The GitHub repository jadetangyy0820/CLIP contains a labelled image folder "roboflowIsoObj_Clip" with 14 categories: 11111-Egg, 22222-Banana, 33333-Butter, 4157005670-almondmilk, 44444-DietCoke, 55555-Coke, 7874222803-sugar, almond, banana, butter, coke, dietcoke, egg, sugar. Examples follow, each with its label.

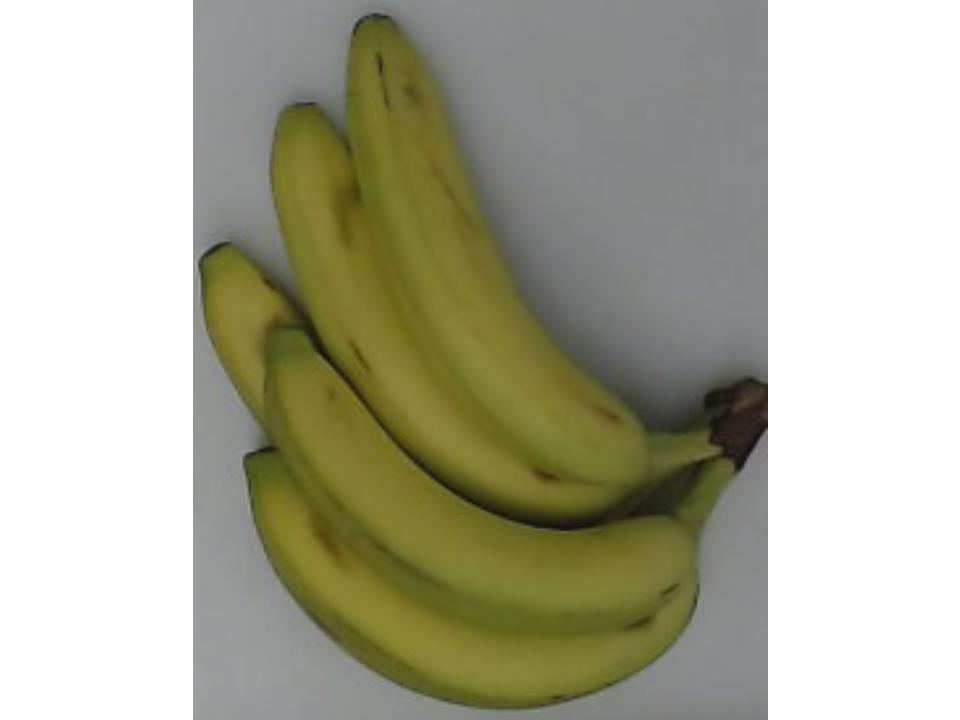
Label: 22222-Banana

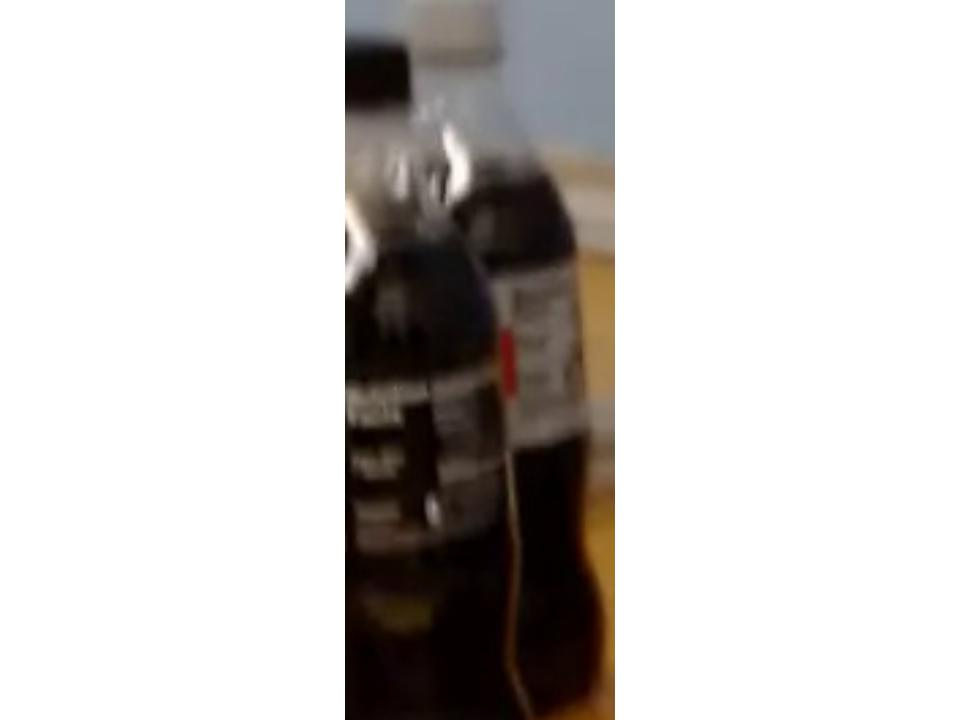
Label: 44444-DietCoke

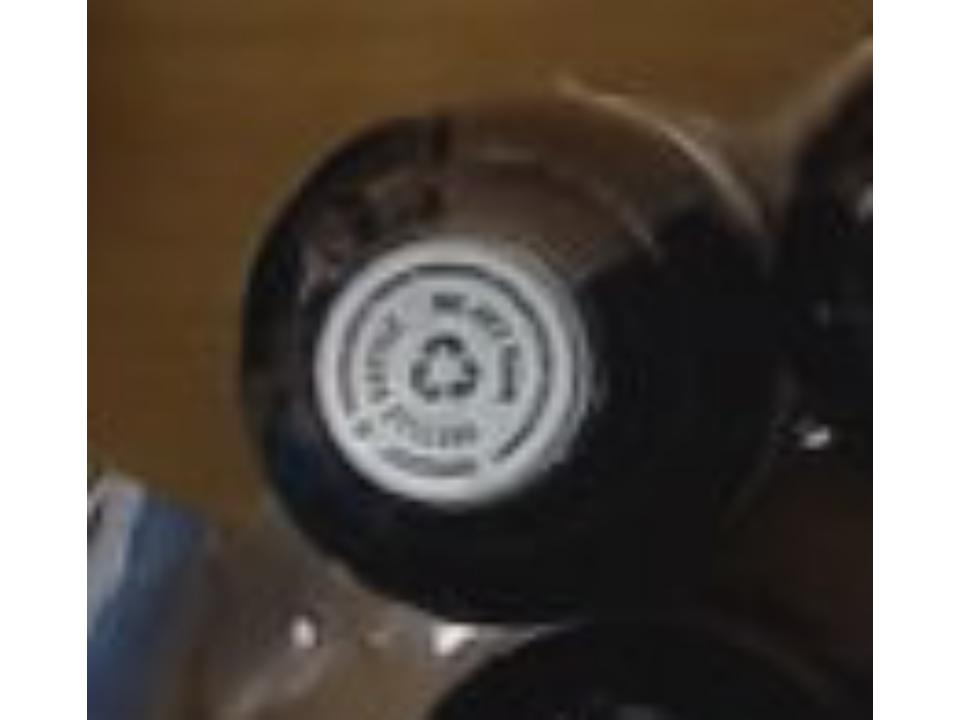
Label: dietcoke

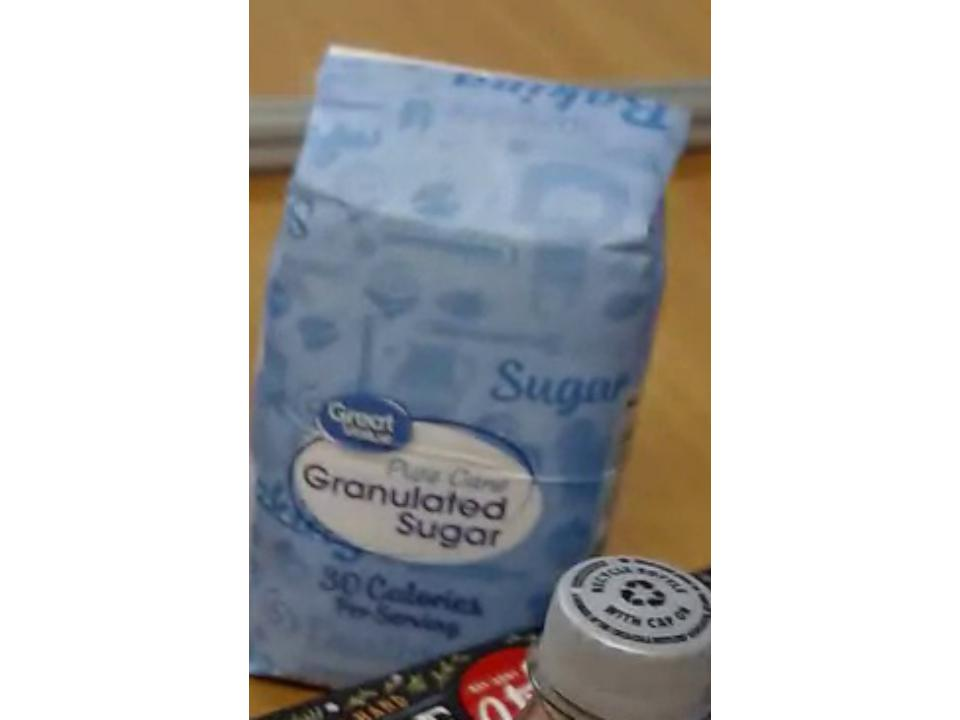
Label: 7874222803-sugar

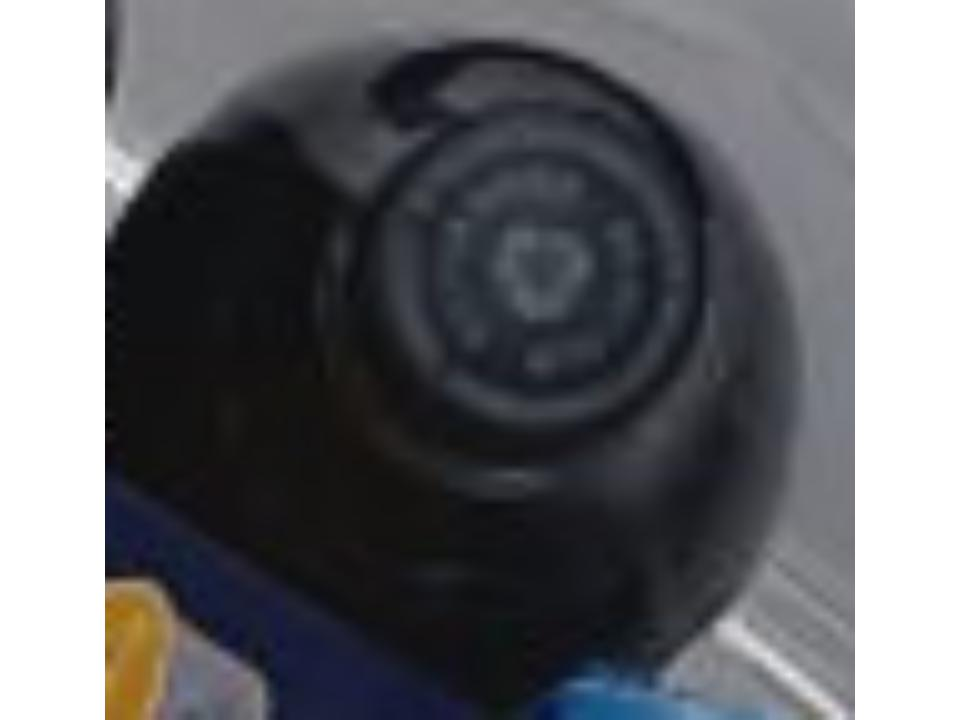
Label: coke

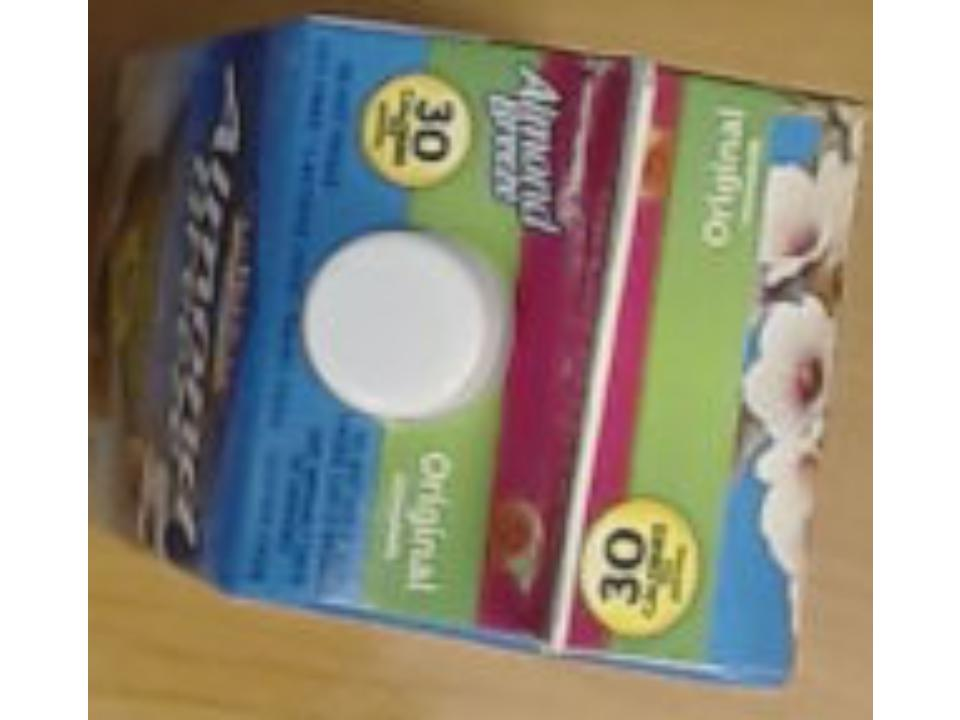
Label: 4157005670-almondmilk
